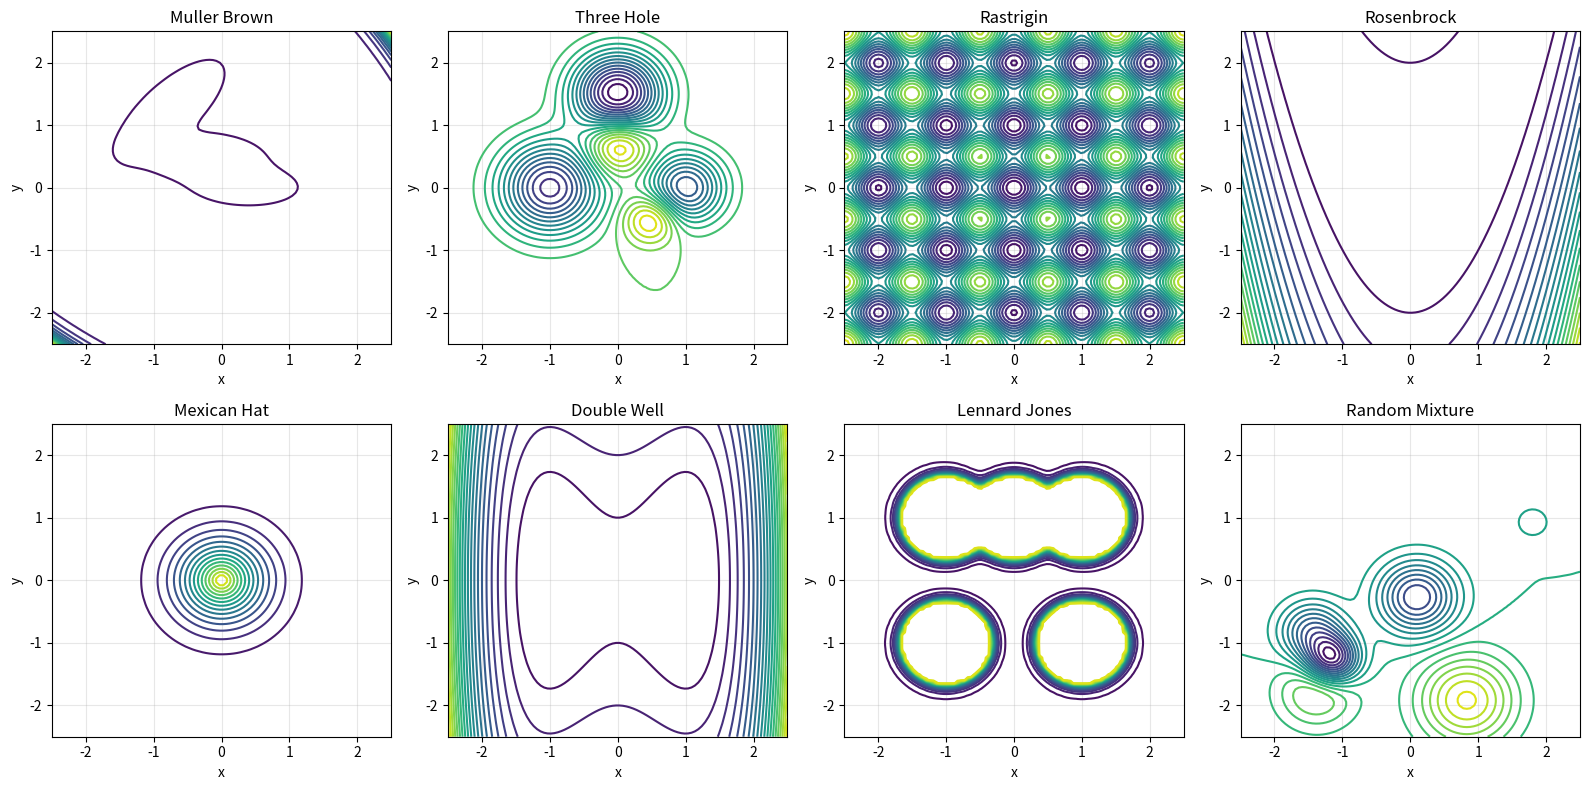

This chart was generated by the following Python code:
import numpy as np
import matplotlib.pyplot as plt

###############################
# Diverse Potential Energy Surfaces for Training
###############################

def muller_brown(x, y):
    """Original Muller-Brown potential."""
    A = np.array([-200, -100, -170, 15])
    a = np.array([-1, -1, -6.5, 0.7])
    b = np.array([0, 0, 11, 0.6])
    c = np.array([-10, -10, -6.5, 0.7])
    x0 = np.array([1, 0, -0.5, -1])
    y0 = np.array([0, 0.5, 1.5, 1])
    
    V = 0.0
    for i in range(4):
        exponent = a[i]*(x - x0[i])**2 + b[i]*(x - x0[i])*(y - y0[i]) + c[i]*(y - y0[i])**2
        exponent = np.clip(exponent, -100, 100)
        V += A[i] * np.exp(exponent)
    return V

def three_hole_potential(x, y):
    """Three-well potential with different barrier heights."""
    # Three Gaussian wells
    V1 = -50 * np.exp(-((x + 1)**2 + y**2) / 0.5)
    V2 = -40 * np.exp(-((x - 1)**2 + y**2) / 0.3)  
    V3 = -60 * np.exp(-(x**2 + (y - 1.5)**2) / 0.4)
    
    # Connecting barriers
    barrier1 = 30 * np.exp(-(x**2 + (y - 0.7)**2) / 0.2)
    barrier2 = 25 * np.exp(-((x - 0.5)**2 + (y + 0.5)**2) / 0.15)
    
    return V1 + V2 + V3 + barrier1 + barrier2

def rastrigin_potential(x, y, A=20):
    """Modified 2D Rastrigin - many local minima."""
    n = 2
    return A * n + (x**2 - A * np.cos(2 * np.pi * x)) + (y**2 - A * np.cos(2 * np.pi * y))

def rosenbrock_potential(x, y, a=1, b=100):
    """2D Rosenbrock function - narrow curved valley."""
    return (a - x)**2 + b * (y - x**2)**2

def mexican_hat_potential(x, y):
    """Mexican hat potential - ring of minima."""
    r = np.sqrt(x**2 + y**2)
    return 10 * (r - 1.5)**2 * np.exp(-r**2/2) - 20

def double_well_1d_extended(x, y):
    """Double well in x, harmonic in y - different barrier shapes."""
    V_x = (x**2 - 1)**2  # Double well along x
    V_y = 0.5 * y**2     # Harmonic along y
    return V_x + V_y

def lennard_jones_cluster(x, y):
    """Simple 2D approximation of LJ cluster potential."""
    # Multiple LJ-like wells at different positions
    positions = [(-1, -1), (1, -1), (0, 1), (-1, 1), (1, 1)]
    V = 0
    for x0, y0 in positions:
        r = np.sqrt((x - x0)**2 + (y - y0)**2) + 0.1  # Avoid singularity
        V += 4 * ((1/r)**12 - (1/r)**6)
    return np.clip(V, -100, 100)

def randomized_gaussian_mixture(x, y, seed=None):
    """Randomly generated Gaussian mixture - different each time."""
    if seed is not None:
        np.random.seed(seed)
    
    n_gaussians = np.random.randint(3, 8)
    V = 0
    
    for i in range(n_gaussians):
        # Random center
        cx = np.random.uniform(-2, 2)
        cy = np.random.uniform(-2, 2)
        
        # Random amplitude (mix of wells and barriers)
        A = np.random.uniform(-80, 40)
        
        # Random width
        sigma = np.random.uniform(0.2, 0.8)
        
        V += A * np.exp(-((x - cx)**2 + (y - cy)**2) / sigma**2)
    
    return V

###############################
# Potential Manager Class
###############################

class PotentialManager:
    """Manages diverse potentials for training."""
    
    def __init__(self):
        self.potentials = {
            'muller_brown': muller_brown,
            'three_hole': three_hole_potential,
            'rastrigin': rastrigin_potential,
            'rosenbrock': rosenbrock_potential,
            'mexican_hat': mexican_hat_potential,
            'double_well': double_well_1d_extended,
            'lennard_jones': lennard_jones_cluster,
        }
        
    def get_random_potential(self):
        """Sample a random potential for training."""
        name = np.random.choice(list(self.potentials.keys()))
        return name, self.potentials[name]
    
    def get_randomized_gaussian_mixture(self, seed=None):
        """Generate a new random Gaussian mixture."""
        return 'random_mixture', lambda x, y: randomized_gaussian_mixture(x, y, seed)
    
    def curriculum_learning_sequence(self):
        """Return potentials in order of increasing complexity."""
        return [
            ('double_well', double_well_1d_extended),      # Simple
            ('three_hole', three_hole_potential),          # Medium
            ('muller_brown', muller_brown),                 # Medium-hard
            ('mexican_hat', mexican_hat_potential),         # Complex topology
            ('rastrigin', rastrigin_potential),             # Many minima
            ('lennard_jones', lennard_jones_cluster),       # Realistic physics
        ]

###############################
# Local Feature Extraction (Your Hessian Idea!)
###############################

def compute_local_features(potential_func, x, y, delta=0.1):
    """
    Compute local features that are transferable across potentials.
    This is your Hessian-based idea - extract geometric properties!
    """
    
    # First and second derivatives (Hessian matrix)
    eps = 1e-5
    
    # Gradient
    dV_dx = (potential_func(x + eps, y) - potential_func(x - eps, y)) / (2 * eps)
    dV_dy = (potential_func(x, y + eps) - potential_func(x, y - eps)) / (2 * eps)
    
    # Hessian
    d2V_dx2 = (potential_func(x + eps, y) - 2*potential_func(x, y) + potential_func(x - eps, y)) / eps**2
    d2V_dy2 = (potential_func(x, y + eps) - 2*potential_func(x, y) + potential_func(x, y - eps)) / eps**2
    d2V_dxdy = (potential_func(x + eps, y + eps) - potential_func(x + eps, y - eps) - 
                potential_func(x - eps, y + eps) + potential_func(x - eps, y - eps)) / (4 * eps**2)
    
    # Hessian eigenvalues (local curvature)
    H = np.array([[d2V_dx2, d2V_dxdy], [d2V_dxdy, d2V_dy2]])
    eigenvals = np.linalg.eigvals(H)
    
    # Local features (scale-invariant and transferable)
    features = {
        'gradient_magnitude': np.sqrt(dV_dx**2 + dV_dy**2),
        'gradient_direction': np.arctan2(dV_dy, dV_dx),
        'curvature_max': np.max(eigenvals),
        'curvature_min': np.min(eigenvals),
        'curvature_ratio': np.max(eigenvals) / (np.min(eigenvals) + 1e-6),
        'is_minimum': (eigenvals > 0).all(),
        'is_maximum': (eigenvals < 0).all(), 
        'is_saddle': (eigenvals[0] * eigenvals[1] < 0),
        'local_roughness': np.std([
            potential_func(x + delta*np.cos(theta), y + delta*np.sin(theta))
            for theta in np.linspace(0, 2*np.pi, 8)
        ])
    }
    
    return features

def extract_observation_features(potential_func, x, y, neighbor_delta=0.1):
    """
    Enhanced observation that includes transferable geometric features.
    This replaces your simple potential sampling with richer information.
    """
    
    # Original neighbor potentials
    points = [
        (x, y),
        (x, y + neighbor_delta),
        (x, y - neighbor_delta), 
        (x - neighbor_delta, y),
        (x + neighbor_delta, y)
    ]
    
    potentials = [potential_func(px, py) for px, py in points]
    potentials = np.array(potentials)
    
    # Normalize potentials
    if np.std(potentials) > 1e-6:
        potentials_norm = (potentials - np.mean(potentials)) / np.std(potentials)
    else:
        potentials_norm = np.zeros_like(potentials)
    
    # Local geometric features
    local_features = compute_local_features(potential_func, x, y, neighbor_delta)
    
    # Combine into transferable observation
    obs = np.concatenate([
        potentials_norm,  # Local potential landscape
        [local_features['gradient_magnitude']],
        [local_features['curvature_max']],
        [local_features['curvature_min']], 
        [local_features['curvature_ratio']],
        [float(local_features['is_minimum'])],
        [float(local_features['is_saddle'])],
        [local_features['local_roughness']]
    ])
    
    return obs

###############################
# Training Curriculum
###############################

class CurriculumTrainer:
    """Implements curriculum learning across diverse potentials."""
    
    def __init__(self, agent):
        self.agent = agent
        self.potential_manager = PotentialManager()
        self.current_difficulty = 0
        
    def train_episode(self, potential_name=None):
        """Train one episode on a specific or random potential."""
        
        if potential_name is None:
            # Sample random potential
            if np.random.random() < 0.3:  # 30% chance of random mixture
                pot_name, potential_func = self.potential_manager.get_randomized_gaussian_mixture()
            else:
                pot_name, potential_func = self.potential_manager.get_random_potential()
        else:
            pot_name = potential_name
            potential_func = self.potential_manager.potentials[potential_name]
        
        # Create environment with this potential
        env = DiversePotentialEnv(potential_func)
        
        # Run episode
        state = env.reset()
        episode_reward = 0
        
        for step in range(env.max_steps):
            action = self.agent.select_action(state)
            next_state, reward, done = env.step(action)
            self.agent.replay_buffer.push(state, action, reward, next_state, done)
            state = next_state
            episode_reward += reward
            
            self.agent.update()
            
            if done:
                break
        
        return episode_reward, pot_name

###############################
# Environment with Diverse Potentials  
###############################

class DiversePotentialEnv:
    """Environment that can work with any potential function."""
    
    def __init__(self, potential_func, dt=0.01, gamma=1.0, T=0.1, max_steps=200):
        self.potential_func = potential_func
        self.dt = dt
        self.gamma = gamma
        self.T = T
        self.max_steps = max_steps
        self.noise_std = np.sqrt(2 * T * dt / gamma)
        self.reset()
    
    def reset(self):
        self.current_pos = np.array([0.0, 0.0])
        self.visited_positions = [self.current_pos.copy()] 
        self.bias_list = []
        self.step_count = 0
        return self.get_observation()
    
    def get_observation(self):
        """Get transferable observation using geometric features."""
        x, y = self.current_pos
        return extract_observation_features(self.potential_func, x, y)
    
    def compute_force(self, pos, eps=1e-5):
        """Compute force from current potential + biases."""
        x, y = pos
        
        # Force from main potential
        V_x_plus = self.potential_func(x + eps, y)
        V_x_minus = self.potential_func(x - eps, y)
        V_y_plus = self.potential_func(x, y + eps)
        V_y_minus = self.potential_func(x, y - eps)
        
        dV_dx = (V_x_plus - V_x_minus) / (2 * eps)
        dV_dy = (V_y_plus - V_y_minus) / (2 * eps)
        
        # Add forces from biases
        for center, sigma_x, sigma_y, rho, height in self.bias_list:
            cx, cy = center
            dx, dy = x - cx, y - cy
            
            # Gaussian bias force
            bias_force_x = height * (dx / sigma_x**2) * np.exp(-0.5 * ((dx/sigma_x)**2 + (dy/sigma_y)**2))
            bias_force_y = height * (dy / sigma_y**2) * np.exp(-0.5 * ((dx/sigma_x)**2 + (dy/sigma_y)**2))
            
            dV_dx += bias_force_x
            dV_dy += bias_force_y
        
        force = -np.array([dV_dx, dV_dy])
        return np.clip(force, -100, 100)
    
    def step(self, action):
        """Step environment (same as before but works with any potential)."""
        self.step_count += 1
        
        # Process action to bias parameters
        sigma_x = np.clip(np.log(1 + np.exp(action[0])) + 0.1, 0.1, 5.0)
        sigma_y = np.clip(np.log(1 + np.exp(action[1])) + 0.1, 0.1, 5.0)
        rho = np.clip(np.tanh(action[2]), -0.99, 0.99)
        
        # Deposit bias
        self.bias_list.append((self.current_pos.copy(), sigma_x, sigma_y, rho, 1.0))
        
        # Update position
        force = self.compute_force(self.current_pos)
        noise = np.random.normal(0, self.noise_std, size=2)
        self.current_pos += (force / self.gamma) * self.dt + noise
        self.current_pos = np.clip(self.current_pos, -5, 5)
        self.visited_positions.append(self.current_pos.copy())
        
        # Reward based on exploration
        positions = np.array(self.visited_positions)
        var_x = np.var(positions[:, 0])
        var_y = np.var(positions[:, 1])
        reward = np.log(var_x + var_y + 1e-6) if var_x + var_y > 1e-6 else -0.1
        
        obs = self.get_observation()
        done = self.step_count >= self.max_steps
        
        return obs, float(reward), done

###############################
# Visualization
###############################

def visualize_diverse_potentials():
    """Plot all the different potentials for comparison."""
    pm = PotentialManager()
    
    fig, axes = plt.subplots(2, 4, figsize=(16, 8))
    axes = axes.flatten()
    
    x = np.linspace(-2.5, 2.5, 100)
    y = np.linspace(-2.5, 2.5, 100)
    X, Y = np.meshgrid(x, y)
    
    potentials_to_plot = list(pm.potentials.items())
    potentials_to_plot.append(('random_mixture', lambda x, y: randomized_gaussian_mixture(x, y, 42)))
    
    for i, (name, func) in enumerate(potentials_to_plot[:8]):
        Z = np.zeros_like(X)
        for ix in range(len(x)):
            for iy in range(len(y)):
                Z[iy, ix] = func(X[iy, ix], Y[iy, ix])
        
        axes[i].contour(X, Y, Z, levels=20)
        axes[i].set_title(name.replace('_', ' ').title())
        axes[i].set_xlabel('x')
        axes[i].set_ylabel('y')
        axes[i].grid(True, alpha=0.3)
    
    plt.tight_layout()
    plt.savefig('diverse_potentials.png', dpi=300, bbox_inches='tight')
    plt.show()

if __name__ == "__main__":
    visualize_diverse_potentials()